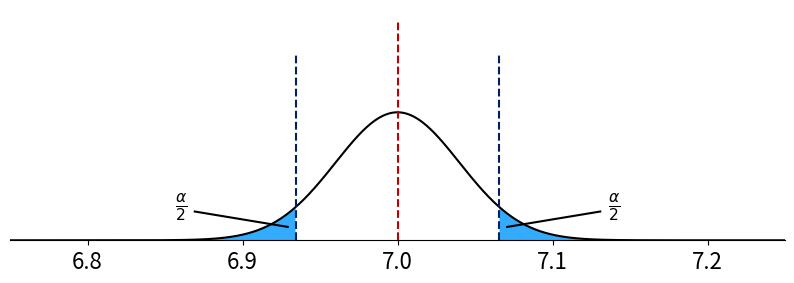

Write the Python code that produced this figure. (Note: this script raises an exception after producing the figure.)
# %%
from pathlib import Path
path = Path('./videos/hypothesis_test/')
path.mkdir(parents=True, exist_ok=True)
import numpy as np
from scipy.stats import norm
import matplotlib.pyplot as plt
from matplotlib.collections import PolyCollection
from matplotlib.animation import FuncAnimation
plt.rcParams["font.size"] = 16
plt.rcParams["xtick.labelsize"] = 16
plt.rcParams["ytick.labelsize"] = 16
plt.rcParams["axes.spines.top"] = False
plt.rcParams["axes.spines.right"] = False
#%%
class HtType1Error:
    def __init__(self, ax:plt.Axes, dx:float=0.05,
                 xlim=None, ylim=None, alpha=0.05,
                 fix_alpha=True, save_snapshot=False):
        """Plot the first frame for the animation.

        Args:
            ax (plt.Axes): axes of flight icons.
            fix_alpha (bool, optional): 
                If True, fix alpha value and change epsilon (rejection boundary).
                If False, fix epsilon determined by init alpha while varying alpha. 
                Defaults to True.
        """

        self.ax = ax
        self.ax.spines["left"].set_visible(False)
        self.dx = dx
        self.mean = 7.0
        self.sigma = 0.04
        self.th = 0.0784
        self.x = np.linspace(-0.25,0.25,1000) + self.mean

        self.ax.set_xlim(self.x[0],self.x[-1])
        self.ax.set_ylim(0, 12.0)
        if xlim is not None:
            self.ax.set_xlim(xlim)
        if ylim is not None:
            self.ax.set_ylim(ylim)
        self.ax.set_yticks([])

        self.norm = norm(loc=self.mean, scale=self.sigma)
        self.gauss = self.norm.pdf
        self.isf = self.norm.isf(alpha)
        self.ppf = self.norm.ppf(alpha)
        self.alpha = alpha if fix_alpha else None
        self.fix_alpha = fix_alpha

        # start ploting
        if save_snapshot:
            snapshot()

        self.line = self.ax.plot(self.x,self.gauss(self.x), color='k', zorder=1)
        self.ax.axvline(self.mean, ymax=0.95, ls='--', color='#C00000')
        if save_snapshot:
            snapshot()

        vline0 = self.ax.axvline(norm.isf(alpha, loc=self.mean, scale=self.sigma), ymax=0.8, ls='--', color='#002060')
        vline1 = self.ax.axvline(norm.ppf(alpha, loc=self.mean, scale=self.sigma), ymax=0.8, ls='--', color='#002060')
        self.vlines = [vline0, vline1]

        shade_verts = [
            self._shading_verts(self.isf, 'right'), 
            self._shading_verts(self.ppf, 'left'),
        ]
        self.shades = [
            PolyCollection(verts, fc='#0096FE', alpha=0.8, zorder=0)
            for verts in shade_verts
        ]
        [self.ax.add_collection(shade) for shade in self.shades]
        self.height = 1.2
        self.width  = 0.06
        self.offset = 0.005
        stick0, text0 = self.create_text(self.isf, 'right')
        stick1, text1 = self.create_text(self.ppf, 'left')
        self.texts = [text0, text1]
        self.sticks = [stick0, stick1]
        if save_snapshot:
            snapshot()

    def create_text(self, x, direction='right', text=r'$\frac{\alpha}{2}$'):
        if direction == 'right':
            stick, = self.ax.plot(x+np.array([self.offset, self.offset+self.width]),self.gauss(x+self.offset)/2+np.array([0., self.height]), color='k', zorder=1)
            text = self.ax.text(x+self.offset+0.005+self.width, self.height+self.gauss(x+self.offset)/2, text, ha='left')
        elif direction == 'left':
            stick, = self.ax.plot(x-np.array([self.offset, self.offset+self.width]),self.gauss(x-self.offset)/2+np.array([0., self.height]), color='k', zorder=1)
            text = self.ax.text(x-self.offset-0.005-self.width, self.height+self.gauss(x-self.offset)/2, text, ha='right')
        return stick, text

    def update_text(self, x, stick, text, direction='right'):
        if direction == 'right':
            stick.set_data(x+np.array([self.offset, self.offset+self.width]),
                           self.gauss(x+self.offset)/2+np.array([0., self.height]))
            text.set_position((x+self.offset+0.005+self.width,
                               self.height+self.gauss(x+self.offset)/2))
        elif direction == 'left':
            stick.set_data(x-np.array([self.offset, self.offset+self.width]),self.gauss(x-self.offset)/2+np.array([0., self.height]))
            text.set_position((x-self.offset-0.005-self.width, self.height+self.gauss(x-self.offset)/2))
        return stick, text

    def update_gauss(self):
        self.line[0].set_data(self.x,self.gauss(self.x))

    def update_vlines(self):
        [self.vlines[i].set_data(np.ones(2)*val, [0,0.8]) for i, val in enumerate((self.isf, self.ppf))]

    def _shading_verts(self, x, direction='right'):
        if direction == 'right':
            _x = self.x[self.x>=x]
            _y = self.gauss(self.x[self.x>=x])
        elif direction == 'left':
            _x = self.x[self.x<=x]
            _y = self.gauss(self.x[self.x<=x])
        verts = [[_xx, _yy] for _xx, _yy in zip(_x, _y)]
        verts += [[_x[-1], 0],[_x[0], 0]]
        return np.array([verts])

    # def __call__(self, i):
    #     depsilon=1.5e-4
    #     eps = 0.025-i*depsilon
    #     self.isf = self.norm.isf(eps)
    #     self.ppf = self.norm.ppf(eps)
    #     self.update_vlines()
    #     shade_verts = [
    #         self._shading_verts(self.isf, 'right'), 
    #         self._shading_verts(self.ppf, 'left' ),
    #     ]
    #     [shade.set_verts(verts) for shade, verts in zip(self.shades, shade_verts)]
    #     self.update_text(self.isf, self.sticks[0], self.texts[0], 'right')
    #     self.update_text(self.ppf, self.sticks[1], self.texts[1], 'left')
    #     return self.line

    def __call__(self, i):
        self.norm = norm(loc=self.mean, scale=self.sigma-i*self.dx)
        self.gauss = self.norm.pdf
        if self.fix_alpha:
            self.isf = self.norm.isf(self.alpha)
            self.ppf = self.norm.ppf(self.alpha)
            self.update_vlines()
        self.update_gauss()
        shade_verts = [
            self._shading_verts(self.isf, 'right'), 
            self._shading_verts(self.ppf, 'left'),
        ]
        [shade.set_verts(verts) for shade, verts in zip(self.shades, shade_verts)]
        self.update_text(self.isf, self.sticks[0], self.texts[0], 'right')
        self.update_text(self.ppf, self.sticks[1], self.texts[1], 'left')
        return self.line

class HtType2Error(HtType1Error):
    def __init__(self, ax:plt.Axes, dx:float=0.05,
                 xlim=None, ylim=None, alpha=0.05,
                 fix_alpha=True, save_snapshot=False):
        """Plot the first frame for the animation.

        Args:
            ax (plt.Axes): axes of flight icons.
        """

        self.ax = ax
        self.ax.spines["left"].set_visible(False)
        self.dx = dx
        self.mean = 7.1
        self.sigma = 0.04
        self.th = 0.0784
        self.x = np.linspace(-0.25,0.25,500) + 7.0#self.mean

        self.ax.set_xlim(self.x[0],self.x[-1])
        self.ax.set_ylim(0, 12.0)
        if xlim is not None:
            self.ax.set_xlim(xlim)
        if ylim is not None:
            self.ax.set_ylim(ylim)
        self.ax.set_yticks([])

        self.norm = norm(loc=self.mean, scale=self.sigma)
        self.norm1 = norm(loc=7, scale=self.sigma)
        self.gauss = self.norm.pdf
        self.isf = self.norm1.isf(alpha)
        self.ppf = self.norm1.ppf(alpha)
        self.alpha = alpha if fix_alpha else None
        self.fix_alpha = fix_alpha

        # start ploting
        if save_snapshot:
            snapshot()

        self.line = self.ax.plot(self.x,self.gauss(self.x), color='k', zorder=1)
        self.ax.axvline(self.mean, ymax=0.95, ls='--', color='#C00000')
        if save_snapshot:
            snapshot()

        vline0 = self.ax.axvline(self.isf, ymax=0.8, ls='--', color='#002060')
        vline1 = self.ax.axvline(self.ppf, ymax=0.8, ls='--', color='#002060')
        self.vlines = [vline0, vline1]

        # shade0 = self._shading(self.ppf, 'right')
        shade1 = self._shading_verts(self.isf, 'left')
        self.shades = [PolyCollection(shade1, fc='#F23B36', alpha=0.8, zorder=0),]
        [self.ax.add_collection(shade) for shade in self.shades]
        self.height = 1.2
        self.width  = 0.05
        self.offset = 0.010
        # stick0, text0 = self.create_text(self.ppf,'right',r'$\beta$')
        stick1, text1 = self.create_text(self.isf,'left',r'$\beta$')
        self.texts = [text1,]
        self.sticks = [stick1,]
        if save_snapshot:
            snapshot()

    # def __call__(self, i):
    #     depsilon=1.5e-4
    #     eps = 0.025-i*depsilon
    #     self.isf = self.norm1.isf(eps)
    #     self.ppf = self.norm1.ppf(eps)
    #     self.update_vlines()
    #     self.shades[0].set_verts(self._shading_verts(self.isf, 'left'),)# self._shading(self.ppf, 'left')]
    #     # self.update_text(self.isf, self.sticks[0], self.texts[0], 'right')
    #     self.update_text(self.isf, self.sticks[0], self.texts[0], 'left')
    #     return self.line

    def __call__(self, i):
        self.norm = norm(loc=self.mean, scale=self.sigma-i*self.dx)
        self.norm1 = norm(loc=7.0, scale=self.sigma-i*self.dx)
        self.gauss = self.norm.pdf
        if self.fix_alpha:
            self.isf = self.norm1.isf(self.alpha)
            self.ppf = self.norm1.ppf(self.alpha)
            self.update_vlines()
        self.update_gauss()
        # shade0 = self._shading_verts(self.ppf, 'right')
        shade1 = self._shading_verts(self.isf, 'left')
        self.shades[0].set_verts(shade1)
        # self.update_text(self.ppf, self.sticks[0], self.texts[0], 'right')
        self.update_text(self.isf, self.sticks[0], self.texts[0], 'left')
        return self.line
#%%
fig, ax = plt.subplots(1,1, figsize=(10,3),dpi=400)
prefix = 'HtErrorTy1'
counter = 1
def snapshot():
    global counter
    fig.savefig(path/f'{prefix}_snapshot_{counter}.png', dpi=300)
    counter += 1

# create a figure updater
# ud = HtType1Error(ax, dx=0.00014, save_snapshot=True)
ud = HtType1Error(ax, dx=0.00014, ylim=(0,18), fix_alpha=False)
# user FuncAnimation to generate frames of animation
anim = FuncAnimation(fig, ud, frames=121, blit=True)
# save animation as *.mp4
anim.save(path/f'{prefix}_movie.mp4', fps=60, dpi=400, codec='libx264', bitrate=-1, extra_args=['-pix_fmt', 'yuv420p'])
# %%
fig, ax = plt.subplots(1,1, figsize=(10,3),dpi=400)
prefix = 'HtErrorTy2'
counter = 1
def snapshot():
    global counter
    fig.savefig(path/f'{prefix}_snapshot_{counter}.png', dpi=300)
    counter += 1

# create a figure updater
# ud = HtType2Error(ax, dx=0.00014, save_snapshot=True)
ud = HtType2Error(ax, dx=0.00014, ylim=(0,18), fix_alpha=False)
# user FuncAnimation to generate frames of animation
anim = FuncAnimation(fig, ud, frames=121, blit=True)
# save animation as *.mp4
anim.save(path/f'{prefix}_movie.mp4', fps=60, dpi=400, codec='libx264', bitrate=-1, extra_args=['-pix_fmt', 'yuv420p'])
# %%
